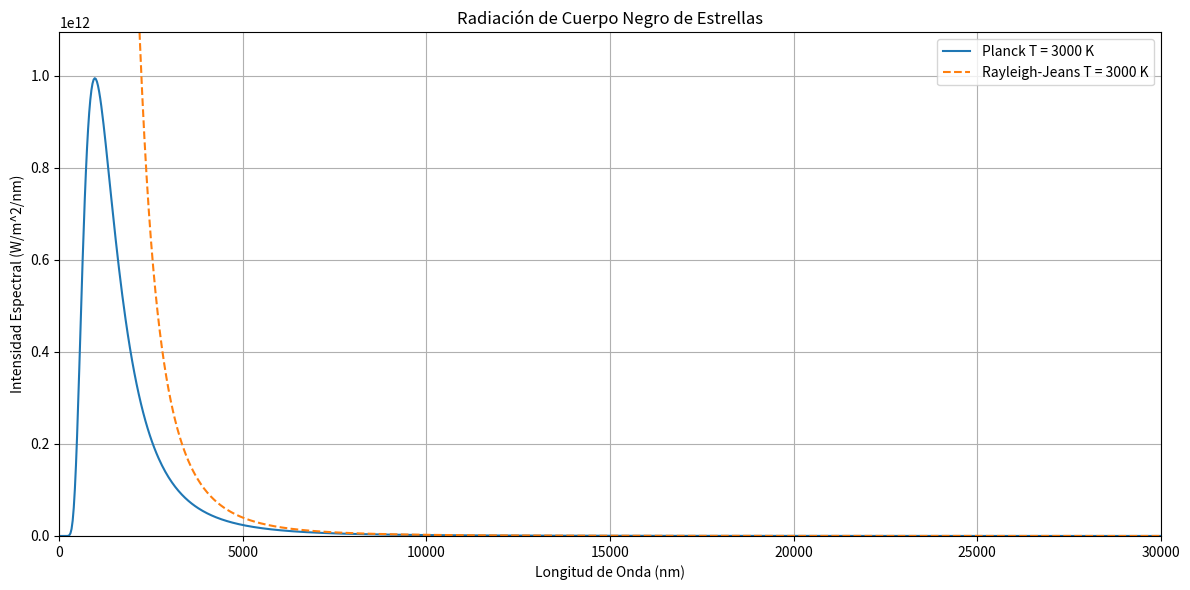

This chart was generated by the following Python code:
import numpy as np
import matplotlib.pyplot as plt

# Constantes físicas
h = 6.626e-34  # Constante de Planck (J*s)
c = 3e8        # Velocidad de la luz (m/s)
k_B = 1.381e-23 # Constante de Boltzmann (J/K)

# Definir la función de la Ley de Planck
def planck_law(wavelength, temperature):
    numerator = 2 * h * c**2
    denominator = (wavelength**5) * (np.exp((h * c) / (wavelength * k_B * temperature)) - 1)
    return numerator / denominator

# Definir la función de la Ley de Rayleigh-Jeans
def rayleigh_jeans_law(wavelength, temperature):
    return (2 * c * k_B * temperature) / (wavelength**4)

# Definir los parámetros para el cálculo
temperature = 3000  # Temperatura de estrellas
wavelengths = np.linspace(1e-9, 3e-5, 1000)  # Longitudes de onda en metros (de 1 nm a 30000 nm)

# Crear el gráfico
fig, ax = plt.subplots(figsize=(12, 6))

# Gráfico de la Ley de Planck
intensity_planck = planck_law(wavelengths, temperature)
ax.plot(wavelengths * 1e9, intensity_planck, label=f'Planck T = {temperature} K')

# Gráfico de la Ley de Rayleigh-Jeans
intensity_rayleigh = rayleigh_jeans_law(wavelengths, temperature)
ax.plot(wavelengths * 1e9, intensity_rayleigh, label=f'Rayleigh-Jeans T = {temperature} K', linestyle='dashed')

# Ajustar los límites de los ejes para mejorar la visibilidad
ax.set_xlim([0, 30000])
ax.set_ylim([0, np.max(intensity_planck) * 1.1])  # Ajustar el límite superior del eje y

ax.set_title('Radiación de Cuerpo Negro de Estrellas')
ax.set_xlabel('Longitud de Onda (nm)')
ax.set_ylabel('Intensidad Espectral (W/m^2/nm)')
ax.legend()
ax.grid(True)

# Mostrar el gráfico
plt.tight_layout()
plt.show()
